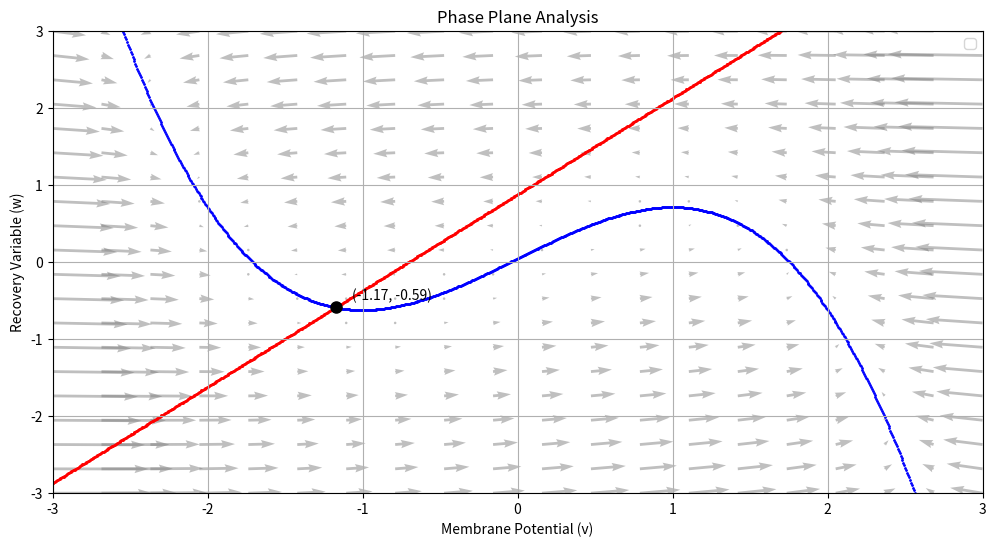

Recreate this plot in Python.
from typing import Callable, List, Tuple

import matplotlib.animation as animation
import matplotlib.pyplot as plt
import numpy as np
from matplotlib.axes import Axes
from matplotlib.backend_bases import MouseEvent
from matplotlib.lines import Line2D
from scipy.integrate import solve_ivp
from scipy.optimize import fsolve


def fitzhugh_nagumo(
    t: float,
    y: np.ndarray,
    i_ext: float = 0.5,
    a: float = 0.7,
    b: float = 0.8,
    tau: float = 12.5,
    r: float = 0.1,
) -> np.ndarray:
    """
    Defines the FitzHugh-Nagumo (FHN) model equations.
    The FHN model describes a prototype of an excitable system (e.g., a neuron).
    It is an example of a relaxation oscillator because, if the external
    stimulus i_ext exceeds a certain threshold value, the system will exhibit a
    characteristic excursion in phase space, before the variables v and w
    relax back to their rest values.
    https://en.wikipedia.org/wiki/FitzHugh%E2%80%93Nagumo_model

    Parameters
    ----------
    t : float
        Time variable.
    y : ndarray
        Array containing the variables [v, w] at time t.
    i_ext : float
        External stimulus current.
    a : float
        Recovery time constant.
    b : float
        Recovery time constant.
    tau : float
        Recovery time scale.
    r : float
        Recovery time scale.

    Returns
    -------
    np.ndarray
        Derivatives [dv/dt, dw/dt] at time t.
    """
    v, w = y
    dvdt = v - (v**3) / 3 - w + r * i_ext
    dwdt = (v + a - b * w) / tau
    return np.array([dvdt, dwdt])


def compute_nullclines(
    system_func: Callable,
    t: float = 0.0,
    limits: Tuple[float, float, float, float] = (-3.0, -3.0, 3.0, 3.0),
    num_points: int = 1000,
) -> List[Tuple[np.ndarray, np.ndarray]]:
    """
    Computes the nullclines for a 2D dynamical system without plotting.

    Parameters
    ----------
    system_func : Callable
        Function defining the system of ODEs.
    t : float, optional
        Time variable (default is 0.0).
    limits : tuple of float, optional
        Tuple containing the x and y limits (x_min, y_min, x_max, y_max).
    num_points : int, optional
        Number of points to use in each variable range (default is 1000).
    **kwargs
        Additional keyword arguments to pass to the system function.

    Returns
    -------
    nullclines : list of tuple of ndarray
        List containing tuples of x and y coordinates of the nullclines:
        - nullclines[0]: (x values, y values) where dx/dt = 0.
        - nullclines[1]: (x values, y values) where dy/dt = 0.
    """
    x_min, y_min, x_max, y_max = limits

    # Create a grid of points
    x_values = np.linspace(x_min, x_max, num_points)
    y_values = np.linspace(y_min, y_max, num_points)
    x_grid, y_grid = np.meshgrid(x_values, y_values)

    # Evaluate the derivatives at each point
    dx_dt: np.ndarray
    dy_dt: np.ndarray
    dx_dt, dy_dt = system_func(t, [x_grid, y_grid])

    # Extract nullcline data - Find where dx_dt changes sign (zero crossings)
    zero_crossings = np.where(np.diff(np.sign(dx_dt), axis=0))
    x_nc_x = x_grid[zero_crossings]
    x_nc_y = y_grid[zero_crossings]
    # Extract nullcline data - Find where dy_dt changes sign (zero crossings)
    zero_crossings = np.where(np.diff(np.sign(dy_dt), axis=1))
    y_nc_x = x_grid[zero_crossings]
    y_nc_y = y_grid[zero_crossings]

    return [(x_nc_x, x_nc_y), (y_nc_x, y_nc_y)]


def compute_fixed_points(system_func: Callable, t: float = 0.0) -> np.ndarray:
    """
    Computes the fixed points of a 2D dynamical system.

    Parameters
    ----------
    system_func : Callable
        Function defining the system of ODEs.
    t : float, optional
        Time variable (default is 0.0).
    **kwargs
        Additional keyword arguments to pass to the system function.

    Returns
    -------
    fixed_points : ndarray
        Array of fixed points [x*, y*].
    """

    def func(y: np.ndarray) -> np.ndarray:
        return system_func(t, y)

    # Initial guesses for fixed points
    guesses = [(-1.0, -1.0), (0.0, 0.0), (1.0, 1.0)]
    fixed_points = []
    for guess in guesses:
        # Find the roots of the (non-linear) equations defined by func(x) = 0
        # given a starting estimate (guess)
        fixed_point, info, ier, mesg = fsolve(func, guess, full_output=True)
        # ier: An integer flag. Set to 1 if a solution was found
        if ier == 1:
            # Check for duplicates
            if not any(np.allclose(fixed_point, fp, atol=1e-5) for fp in fixed_points):
                fixed_points.append(fixed_point)
    return np.array(fixed_points)


def run_interactive_plot(
    system_func: Callable,
    v0: float = 0.0,
    w0: float = 0.0,
    t_span: Tuple[float, float] = (0.0, 100.0),
    t_step: float = 0.1,
    limits: Tuple[float, float, float, float] = (-3.0, -3.0, 3.0, 3.0),
):
    """
    Runs an interactive simulation of a dynamical system with the ability to update initial conditions.

    Parameters
    ----------
    system_func : Callable
        Function that defines the model equations.
    v0 : float, optional
        Initial value of the first variable (default is 0.0).
    w0 : float, optional
        Initial value of the second variable (default is 0.0).
    limits : tuple of float, optional
        Tuple containing the x and y limits (x_min, y_min, x_max, y_max).
    ls_args : list of any, optional
        Additional arguments to pass to the system function
    """
    y0: List[float] = [v0, w0]
    t_eval = np.arange(t_span[0], t_span[1] + t_step, t_step)

    # Create a canvas
    fig = plt.figure(figsize=(12, 6))
    ax: Axes = plt.axes()

    # ------------------------------------------------------------------------ #
    # BACKGROUND - VECTOR FIELD
    # ------------------------------------------------------------------------ #

    # Solve an initial value problem for a system of ODEs
    sol = solve_ivp(system_func, t_span, y0, t_eval=t_eval, method="RK45")
    y = sol.y

    # Plot phase plane -  Create a grid of points
    v_values = np.linspace(limits[0], limits[2], 20)
    w_values = np.linspace(limits[1], limits[3], 20)
    v_grid, w_grid = np.meshgrid(v_values, w_values)

    # Compute derivatives
    dvdt, dwdt = system_func(0.0, [v_grid, w_grid])

    # Plot vector field
    ax.quiver(v_grid, w_grid, dvdt, dwdt, color="gray", alpha=0.5)

    # Set up the plot parameters
    ax.set_xlabel("Membrane Potential (v)")
    ax.set_ylabel("Recovery Variable (w)")
    ax.set_title("Phase Plane Analysis")
    ax.legend()
    ax.set_xlim(limits[0], limits[2])
    ax.set_ylim(limits[1], limits[3])
    ax.grid(True)

    # ------------------------------------------------------------------------ #
    # BACKGROUND NULLCLINES
    # ------------------------------------------------------------------------ #

    # Compute nullclines
    nullclines = compute_nullclines(system_func, t=0.0, limits=limits)
    v_nullcline = nullclines[0]
    w_nullcline = nullclines[1]

    # Plot nullclines
    ax.scatter(v_nullcline[0], v_nullcline[1], c="b", s=1, label="dv/dt = 0 Nullcline")
    ax.scatter(w_nullcline[0], w_nullcline[1], c="r", s=1, label="dw/dt = 0 Nullcline")

    # ------------------------------------------------------------------------ #
    # BACKGROUND - FIXED POINTS
    # ------------------------------------------------------------------------ #

    # Compute and plot fixed points
    fixed_points = compute_fixed_points(system_func, t=0.0)
    for fp in fixed_points:
        ax.plot(fp[0], fp[1], "ko", markersize=8)
        ax.text(fp[0] + 0.1, fp[1] + 0.1, f"({fp[0]:.2f}, {fp[1]:.2f})")

    # ------------------------------------------------------------------------ #
    # ANIMATION
    # ------------------------------------------------------------------------ #

    # Initialize the line object for animation on phase plane
    (line,) = ax.plot([], [], lw=2)

    def animate(i: int, y: np.ndarray, line: Line2D) -> Tuple[Line2D]:
        """
        Animation function to update the line object.
        """
        line.set_data(y[0][:i], y[1][:i])
        return (line,)

    # Create the animation
    ani = animation.FuncAnimation(fig, animate, fargs=(y, line), interval=20, blit=True)

    def update_simulation(event: MouseEvent):
        y0 = [event.xdata, event.ydata]
        if None in y0:
            return
        sol = solve_ivp(system_func, t_span, y0, t_eval=t_eval, method="RK45")
        y = sol.y
        ani.event_source.stop()
        ani.new_frame_seq()
        ani.frame_seq = ani.new_frame_seq()
        ani._args = (y, line)
        ani.event_source.start()

    # ------------------------------------------------------------------------ #
    # INTERACTION
    # ------------------------------------------------------------------------ #

    # Connect the click event to the update function
    fig.canvas.mpl_connect("button_press_event", update_simulation)

    # Show the interactive plot
    plt.show()


def main():
    """
    Main function to run the interactive FitzHugh-Nagumo model simulation.
    """
    # Run interactive plot
    run_interactive_plot(fitzhugh_nagumo)


if __name__ == "__main__":
    main()
